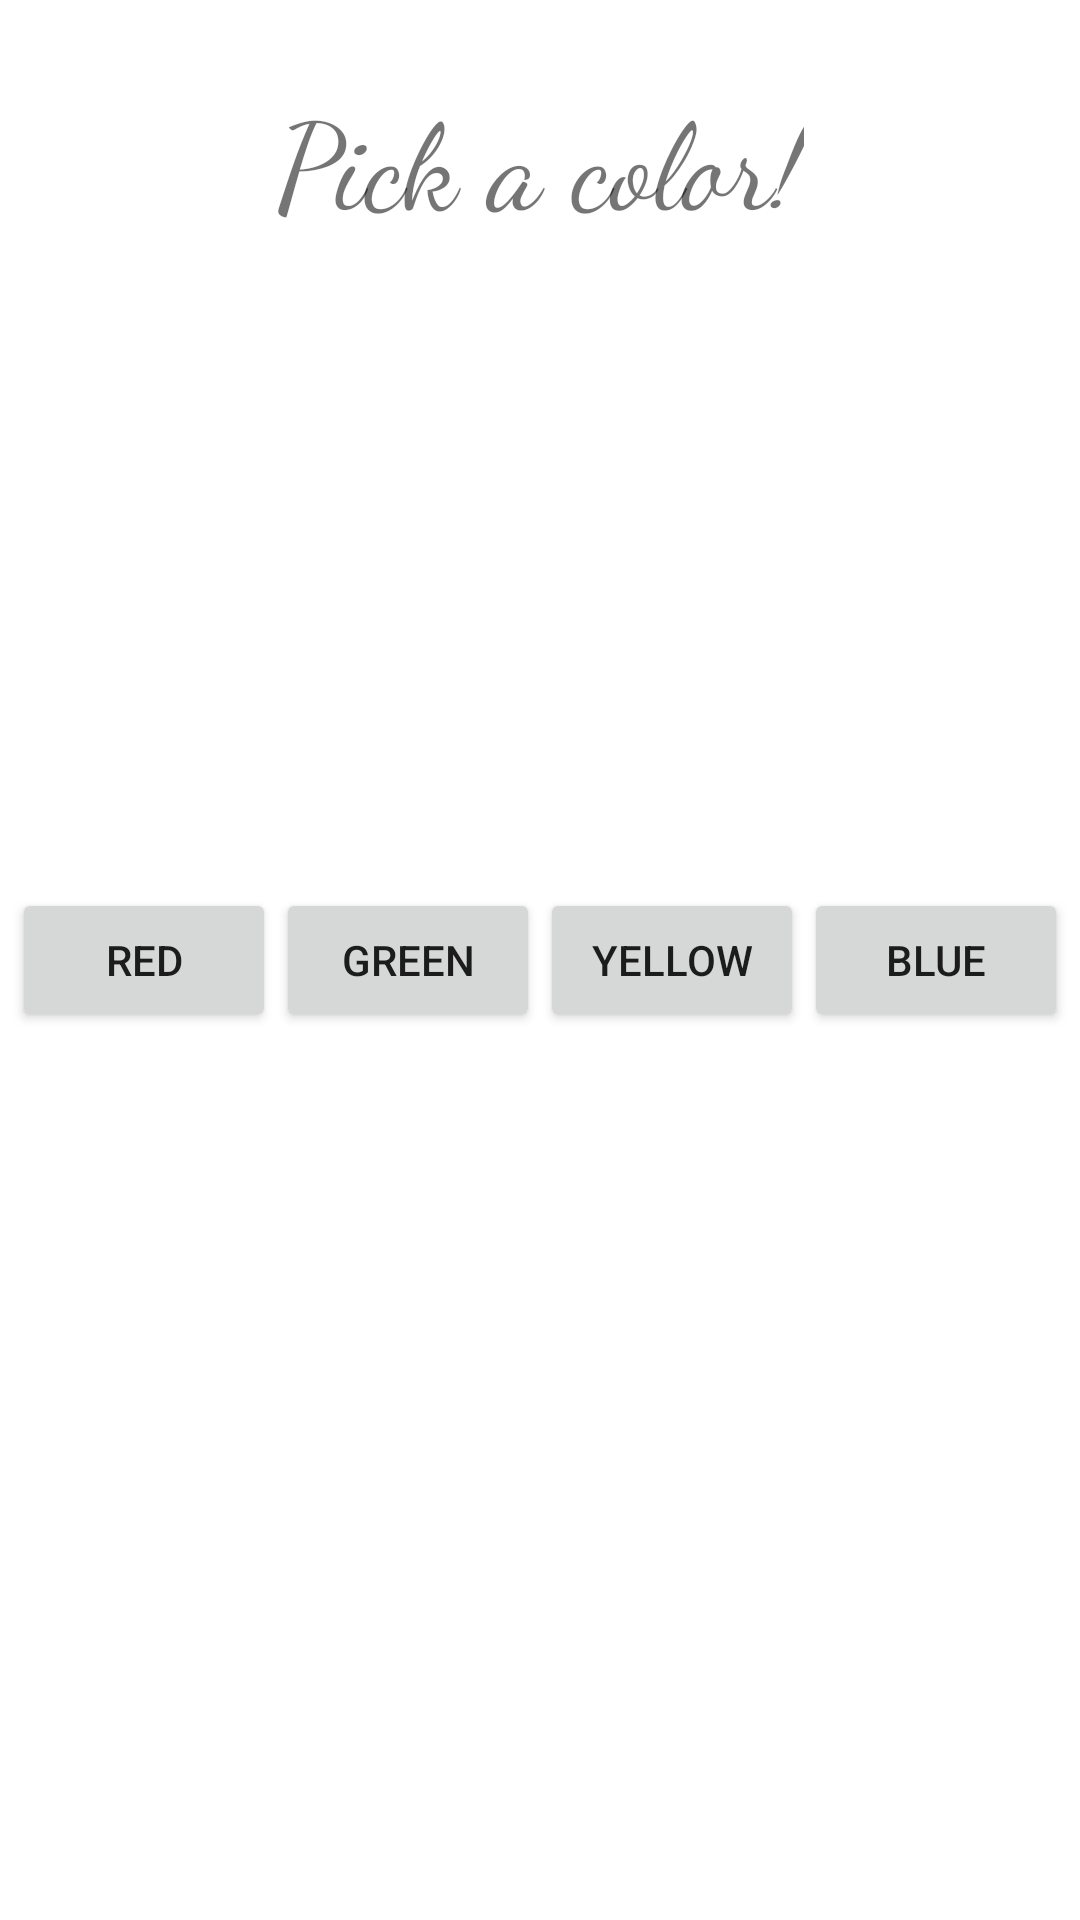

Here is an Android app screen rendered from its layout file. Give the layout XML and the strings, colors and styles it references.
<!-- AndroidManifest.xml: application theme Theme.FirstActivitySet -->
<!-- res/layout/activity_main4.xml -->
<?xml version="1.0" encoding="utf-8"?>
<RelativeLayout
    xmlns:android="http://schemas.android.com/apk/res/android"
    xmlns:app="http://schemas.android.com/apk/res-auto"
    xmlns:tools="http://schemas.android.com/tools"
    android:layout_width="match_parent"
    android:layout_height="match_parent"
    android:id="@+id/background"
    tools:context=".MainActivity4">

    <TextView
        android:id="@+id/textView2"
        android:layout_width="wrap_content"
        android:layout_height="wrap_content"
        android:fontFamily="cursive"
        android:text="Pick a color!"
        android:textSize="40sp"
        app:layout_constraintBottom_toBottomOf="parent"
        app:layout_constraintEnd_toEndOf="parent"
        app:layout_constraintStart_toStartOf="parent"
        app:layout_constraintTop_toTopOf="parent"
        android:layout_centerHorizontal="true"
        android:layout_marginTop="25dp"/>

    <LinearLayout
        android:layout_width="wrap_content"
        android:layout_height="wrap_content"
        android:layout_marginTop="400dp"
        android:layout_marginBottom="8dp"
        android:layout_centerInParent="true">

        <Button
            android:id="@+id/button_red"
            android:layout_width="wrap_content"
            android:layout_height="wrap_content"
            android:text="RED" />

        <Button
            android:id="@+id/button_green"
            android:layout_width="wrap_content"
            android:layout_height="wrap_content"
            android:text="GREEN" />

        <Button
            android:id="@+id/button_yellow"
            android:layout_width="wrap_content"
            android:layout_height="wrap_content"
            android:text="YELLOW" />

        <Button
            android:id="@+id/button_blue"
            android:layout_width="wrap_content"
            android:layout_height="wrap_content"
            android:text="BLUE" />
    </LinearLayout>
</RelativeLayout>
<!-- resources referenced by this layout -->
<resources>
  <style name="Theme.FirstActivitySet" parent="Theme.MaterialComponents.DayNight.DarkActionBar">
          
          <item name="colorPrimary">@color/purple_500</item>
          <item name="colorPrimaryVariant">@color/purple_700</item>
          <item name="colorOnPrimary">@color/white</item>
          
          <item name="colorSecondary">@color/teal_200</item>
          <item name="colorSecondaryVariant">@color/teal_700</item>
          <item name="colorOnSecondary">@color/black</item>
          
          <item name="android:statusBarColor" tools:targetApi="l">?attr/colorPrimaryVariant</item>
          
      </style>
  <color name="purple_500">#A5FFFF</color>
  <color name="purple_700">#FF3700B3</color>
  <color name="white">#FFFFFFFF</color>
  <color name="teal_200">#FF03DAC5</color>
  <color name="teal_700">#FF018786</color>
  <color name="black">#FF000000</color>
</resources>
